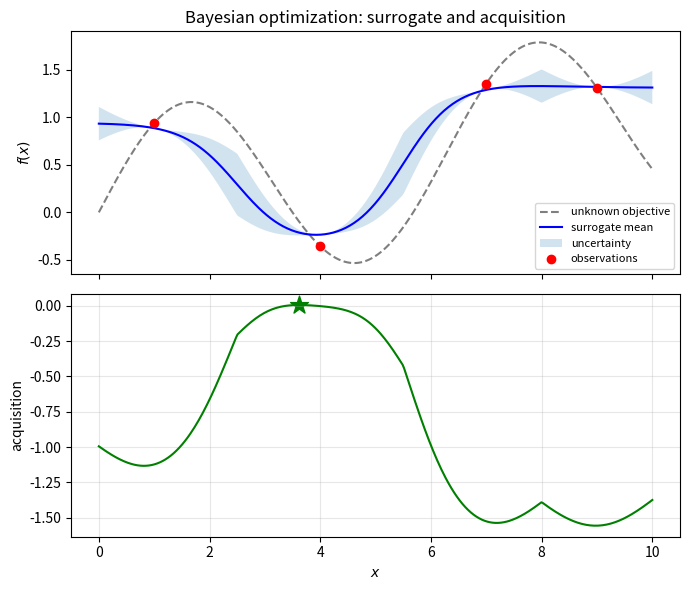

The matplotlib source for this figure:
import numpy as np
import matplotlib.pyplot as plt


def bayesian_optimization_surrogate():
    rng = np.random.default_rng(0)
    x = np.linspace(0, 10, 400)
    truth = np.sin(x) + 0.1 * x
    sample_x = np.array([1.0, 4.0, 7.0, 9.0])
    sample_y = np.sin(sample_x) + 0.1 * sample_x
    weights = np.exp(-0.5 * ((x[:, None] - sample_x[None, :]) / 1.2) ** 2)
    mean = weights @ sample_y / weights.sum(axis=1)
    std = 0.6 * (1 - weights.max(axis=1))
    fig, (top, bottom) = plt.subplots(2, 1, figsize=(7, 6), sharex=True)
    top.plot(x, truth, "k--", alpha=0.5, label="unknown objective")
    top.plot(x, mean, "b", label="surrogate mean")
    top.fill_between(x, mean - std, mean + std, alpha=0.2, label="uncertainty")
    top.scatter(sample_x, sample_y, color="red", zorder=3, label="observations")
    top.legend(fontsize=8); top.set_ylabel("$f(x)$"); top.set_title("Bayesian optimization: surrogate and acquisition")
    acquisition = std - (mean - mean.min())
    bottom.plot(x, acquisition, "g")
    bottom.scatter([x[int(np.argmax(acquisition))]], [acquisition.max()], color="green", marker="*", s=180)
    bottom.set_xlabel("$x$"); bottom.set_ylabel("acquisition"); bottom.grid(True, alpha=0.3)
    plt.tight_layout()
    return "030803_bayesian_optimization_surrogate"


bayesian_optimization_surrogate()
plt.savefig('030803_bayesian_optimization_surrogate.png', dpi=110)
